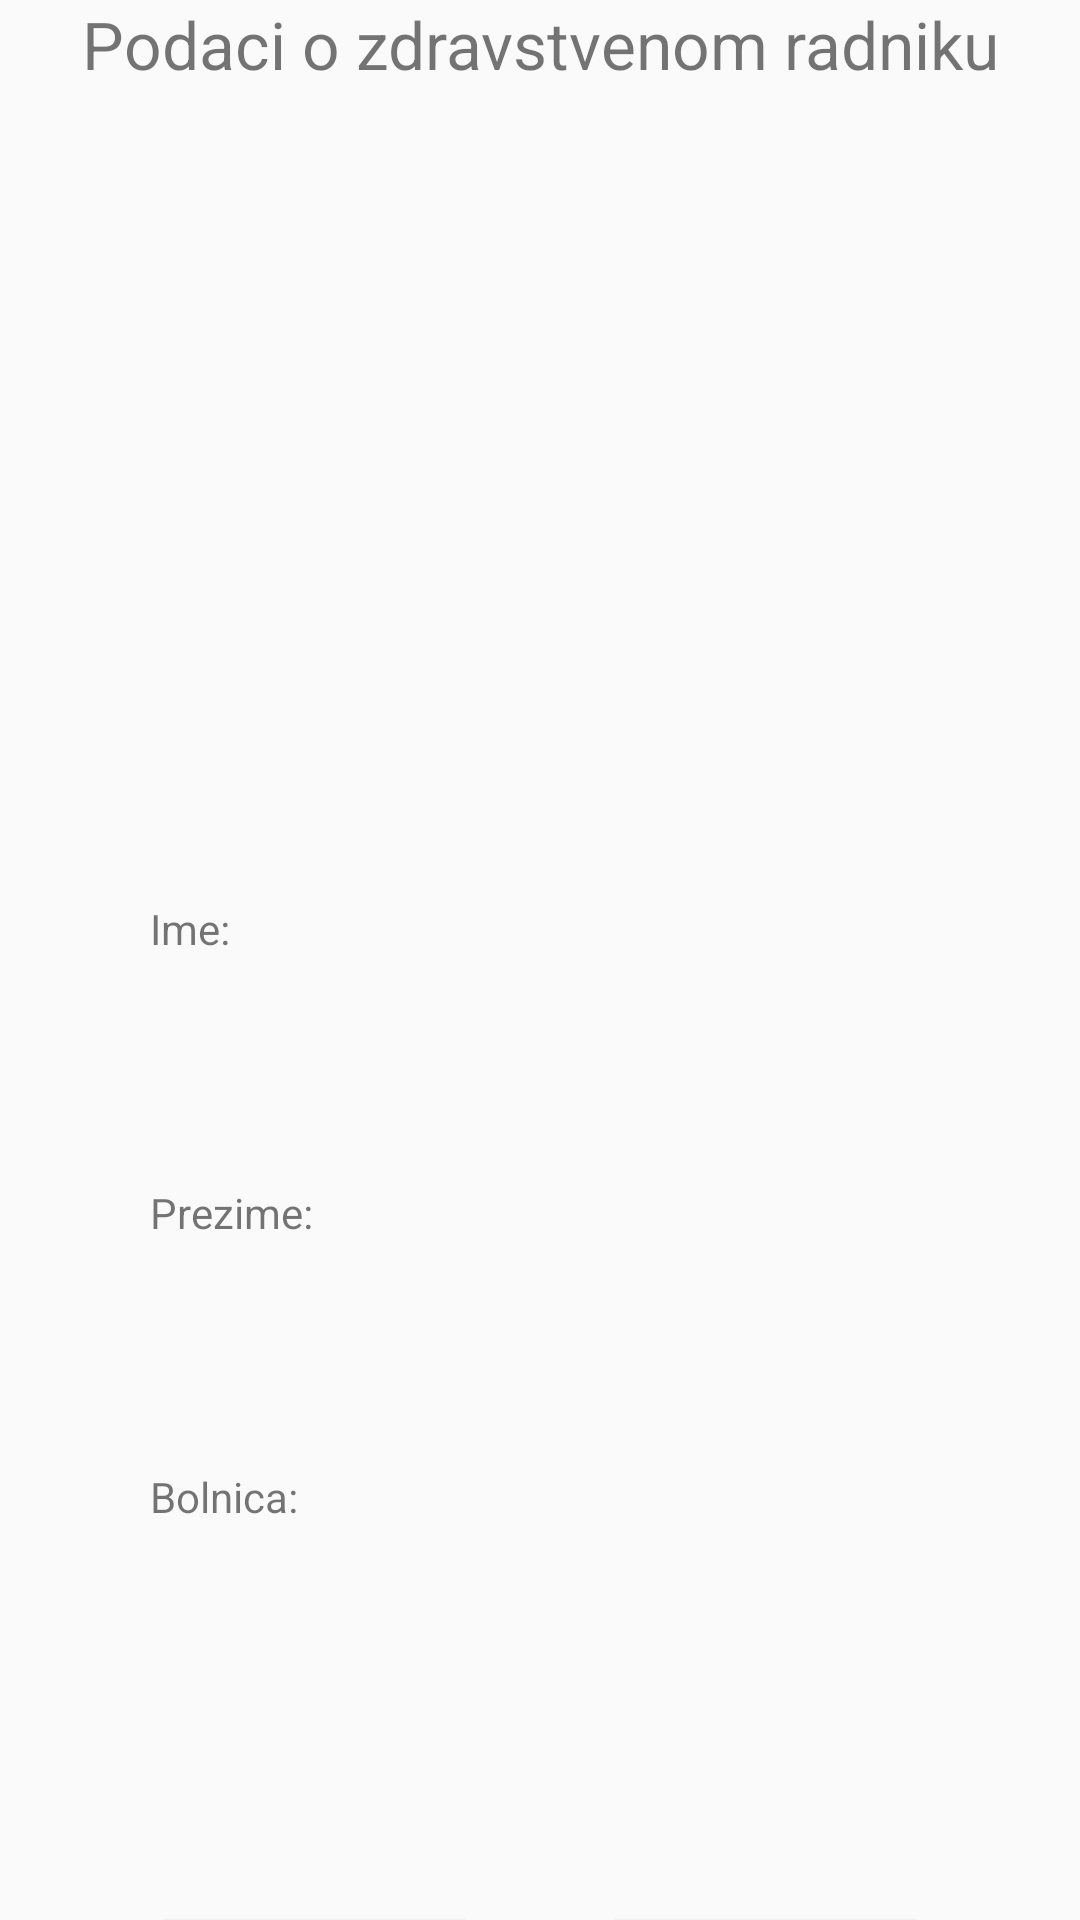

Here is an Android app screen rendered from its layout file. Give the layout XML and the strings, colors and styles it references.
<!-- AndroidManifest.xml: application theme LightTheme -->
<!-- res/layout/fragment_profile.xml -->
<?xml version="1.0" encoding="utf-8"?>
<androidx.constraintlayout.widget.ConstraintLayout xmlns:android="http://schemas.android.com/apk/res/android"
    xmlns:tools="http://schemas.android.com/tools"
    android:layout_width="match_parent"
    android:layout_height="match_parent"
    xmlns:app="http://schemas.android.com/apk/res-auto">


    <TextView
        android:id="@+id/profileTitle"
        android:layout_width="wrap_content"
        android:layout_height="wrap_content"
        android:text="@string/profilTitle"
        app:layout_constraintRight_toRightOf="parent"
        app:layout_constraintLeft_toLeftOf="parent"
        app:layout_constraintTop_toTopOf="parent"
        android:textSize="22dp"
        />

    <ImageView
        android:id="@+id/profilePicture"
        android:layout_width="150dp"
        android:layout_height="150dp"
        app:layout_constraintRight_toRightOf="parent"
        app:layout_constraintLeft_toLeftOf="parent"
        app:layout_constraintTop_toTopOf="@id/profileTitle"
        android:layout_marginTop="50dp"
        android:cropToPadding="true"
        />

    <TextView
        android:id="@+id/profileName"
        android:layout_width="wrap_content"
        android:layout_height="wrap_content"
        android:textSize="14dp"
        app:layout_constraintLeft_toLeftOf="parent"
        android:layout_marginLeft="50dp"
        app:layout_constraintTop_toBottomOf="@id/profilePicture"
        android:layout_marginTop="100dp"
        android:text="@string/profileName"
        />
    <TextView
        android:id="@+id/profileName2"
        android:layout_width="wrap_content"
        android:layout_height="wrap_content"
        android:textSize="19dp"
        android:textColor="@color/black"
        app:layout_constraintLeft_toLeftOf="parent"
        android:layout_marginLeft="50dp"
        app:layout_constraintTop_toBottomOf="@id/profileName"
        android:layout_marginTop="20dp"
        />


    <TextView
        android:id="@+id/profileLastname"
        android:layout_width="wrap_content"
        android:layout_height="wrap_content"
        android:textSize="14dp"
        app:layout_constraintLeft_toLeftOf="parent"
        android:layout_marginLeft="50dp"
        app:layout_constraintTop_toBottomOf="@id/profileName2"
        android:layout_marginTop="30dp"
        android:text="@string/profileLastname"
        />
    <TextView
        android:id="@+id/profileLastname2"
        android:layout_width="wrap_content"
        android:layout_height="wrap_content"
        android:textSize="19dp"
        app:layout_constraintLeft_toLeftOf="parent"
        android:layout_marginLeft="50dp"
        app:layout_constraintTop_toBottomOf="@id/profileLastname"
        android:layout_marginTop="20dp"
        android:textColor="@color/black"
        />


    <TextView
        android:id="@+id/profileHospital"
        android:layout_width="wrap_content"
        android:layout_height="wrap_content"
        android:textSize="14dp"
        app:layout_constraintLeft_toLeftOf="parent"
        android:layout_marginLeft="50dp"
        app:layout_constraintTop_toBottomOf="@id/profileLastname2"
        android:layout_marginTop="30dp"
        android:text="@string/profileHospital"
        />
    <TextView
        android:id="@+id/profileHospital2"
        android:layout_width="wrap_content"
        android:layout_height="wrap_content"
        android:textSize="19dp"
        app:layout_constraintLeft_toLeftOf="parent"
        android:layout_marginLeft="50dp"
        app:layout_constraintTop_toBottomOf="@id/profileHospital"
        android:layout_marginTop="20dp"
        android:textColor="@color/black"
        />

    <Button
        android:id="@+id/btnChangeProfile"
        android:layout_width="110dp"
        android:layout_height="wrap_content"
        app:layout_constraintTop_toBottomOf="@id/profileHospital2"
        android:layout_marginTop="80dp"
        android:layout_marginLeft="50dp"
        app:layout_constraintLeft_toLeftOf="parent"
        android:textSize="19dp"
        android:text="@string/profileChangeBtn"
        android:textAllCaps="false"
        />

    <Button
        android:id="@+id/btnLogout"
        android:layout_width="110dp"
        android:layout_height="wrap_content"
        app:layout_constraintTop_toBottomOf="@id/profileHospital2"
        android:layout_marginTop="80dp"
        android:layout_marginRight="50dp"
        app:layout_constraintRight_toRightOf="parent"
        android:textSize="19dp"
        android:text="@string/profilLogoutBtn"
        android:textAllCaps="false"
        />


</androidx.constraintlayout.widget.ConstraintLayout>
<!-- resources referenced by this layout -->
<resources>
  <color name="black">#000000</color>
  <string name="profilLogoutBtn">Odjava</string>
  
      //edit profile
  <string name="profilTitle">Podaci o zdravstvenom radniku</string>
  <string name="profileChangeBtn">Izmeni</string>
  <string name="profileHospital">Bolnica:</string>
  <string name="profileLastname">Prezime:</string>
  <string name="profileName">Ime:</string>
  <style name="LightTheme" parent="Theme.AppCompat.Light.DarkActionBar">
          
          <item name="colorPrimary">@color/colorPrimary</item>
          <item name="colorPrimaryDark">@color/colorPrimaryDark</item>
          <item name="colorAccent">@color/colorAccent</item>
      </style>
  <color name="colorPrimary">#FE7773</color>
  <color name="colorPrimaryDark">#E81E25</color>
  <color name="colorAccent">#FFC2C3</color>
</resources>
